Run: headless pygame with SDL's dummy video driver; simulated clock (each Clock.tick advances the game by its frame time, no real sleeping); random seed 0; keys injected as events and as key.get_pressed() state; no mouse input.
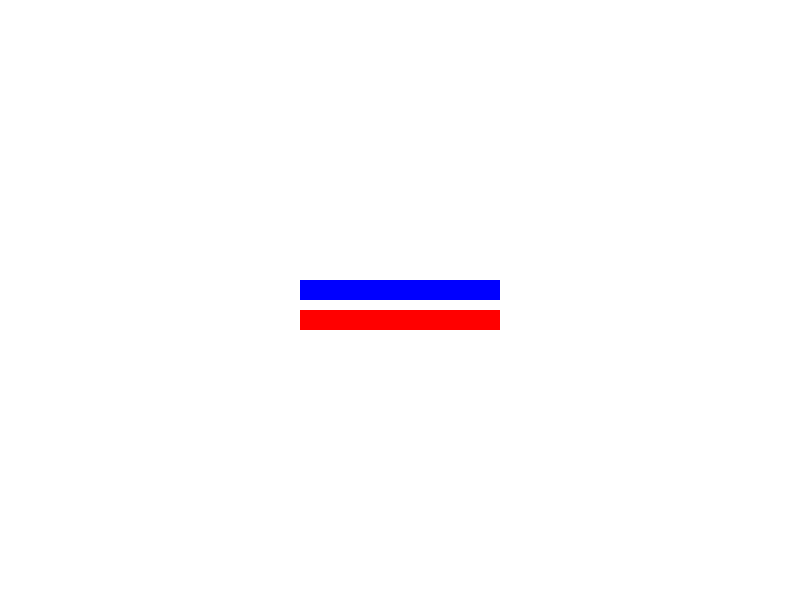
Frame 1 of 4 · flips 1–60 · no input
Frame 2 of 4 · flips 61–180 · tapped SPACE, RETURN · held RIGHT (→), D · screen unchanged from frame 1, image omitted
Frame 3 of 4 · flips 181–300 · held DOWN (↓), S · screen unchanged from frame 2, image omitted
Frame 4 of 4 · flips 301–420 · held LEFT (←), A, UP (↑), W · screen unchanged from frame 3, image omitted

The pygame program that drew these frames:

import pygame

# Initialize Pygame
pygame.init()

# Screen dimensions
SCREEN_WIDTH, SCREEN_HEIGHT = 800, 600
screen = pygame.display.set_mode((SCREEN_WIDTH, SCREEN_HEIGHT))
pygame.display.set_caption("DNA Simulation")

# Colors
WHITE = (255, 255, 255)
BLUE = (0, 0, 255)
RED = (255, 0, 0)

# DNA Strand dimensions
STRAND_WIDTH, STRAND_HEIGHT = 200, 20
x_position = (SCREEN_WIDTH - STRAND_WIDTH) // 2
y_position_top = (SCREEN_HEIGHT - 2 * STRAND_HEIGHT) // 2
y_position_bottom = y_position_top + STRAND_HEIGHT + 10  # 10px gap between strands

# Game loop
running = True
while running:
    for event in pygame.event.get():
        if event.type == pygame.QUIT:
            running = False

    # Clear screen
    screen.fill(WHITE)

    # Draw DNA strands
    pygame.draw.rect(screen, BLUE, (x_position, y_position_top, STRAND_WIDTH, STRAND_HEIGHT))  # Top strand
    pygame.draw.rect(screen, RED, (x_position, y_position_bottom, STRAND_WIDTH, STRAND_HEIGHT))  # Bottom strand

    # Update the screen
    pygame.display.flip()

# Quit Pygame
pygame.quit()
